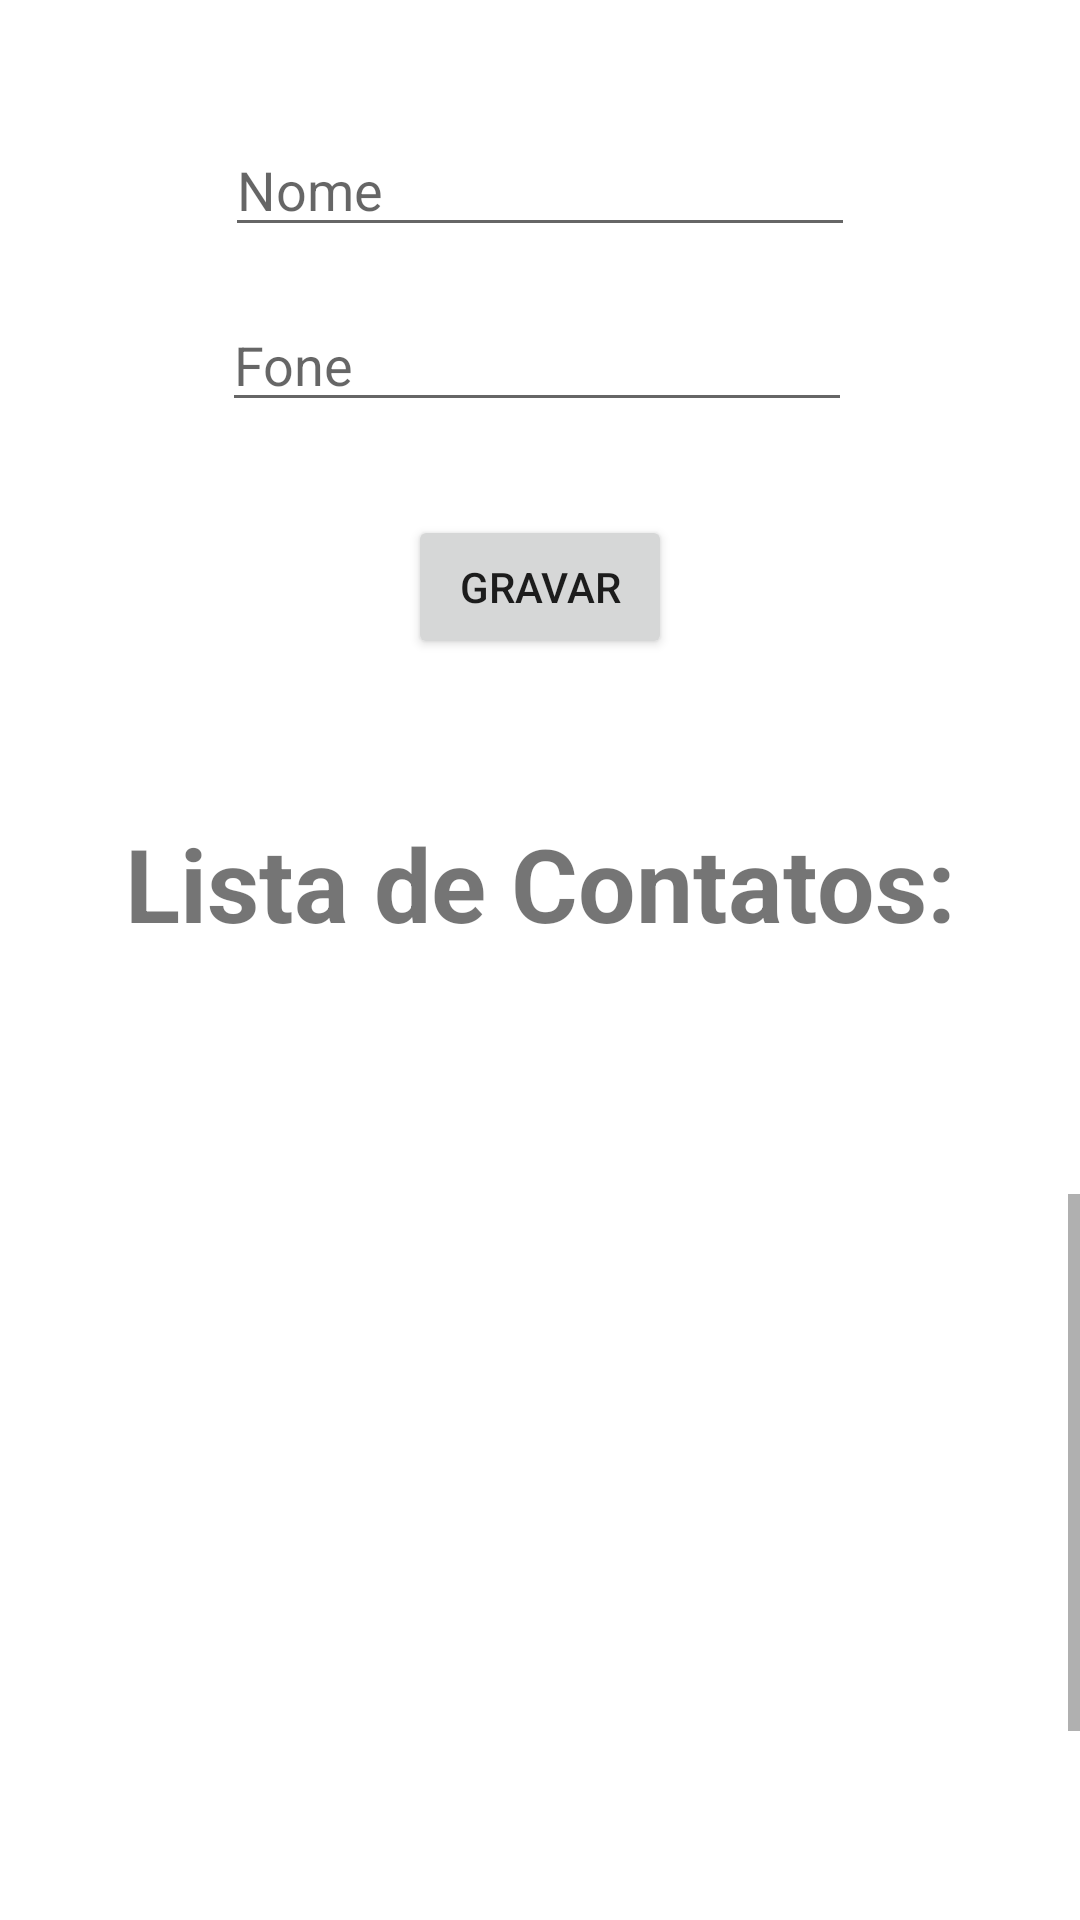

Reconstruct the res/layout file that produces this screen, plus the resources it refers to.
<!-- AndroidManifest.xml: application theme Theme.DR3_E2_A1 -->
<!-- res/layout/activity_main.xml -->
<?xml version="1.0" encoding="utf-8"?>
<androidx.constraintlayout.widget.ConstraintLayout xmlns:android="http://schemas.android.com/apk/res/android"
    xmlns:app="http://schemas.android.com/apk/res-auto"
    xmlns:tools="http://schemas.android.com/tools"
    android:layout_width="match_parent"
    android:layout_height="match_parent"
    tools:context=".MainActivity">

    <EditText
        android:id="@+id/txtNome"
        android:layout_width="wrap_content"
        android:layout_height="wrap_content"
        android:layout_marginTop="41dp"
        android:layout_marginBottom="17dp"
        android:ems="10"
        android:hint="Nome"
        android:inputType="textPersonName"
        app:layout_constraintBottom_toTopOf="@+id/txtFone"
        app:layout_constraintEnd_toEndOf="parent"
        app:layout_constraintStart_toStartOf="parent"
        app:layout_constraintTop_toTopOf="parent" />

    <Button
        android:id="@+id/btnGravar"
        android:layout_width="wrap_content"
        android:layout_height="wrap_content"
        android:layout_marginBottom="52dp"
        android:text="Gravar"
        app:layout_constraintBottom_toTopOf="@+id/txtContatos"
        app:layout_constraintEnd_toEndOf="parent"
        app:layout_constraintStart_toStartOf="parent"
        app:layout_constraintTop_toBottomOf="@+id/txtFone" />

    <EditText
        android:id="@+id/txtFone"
        android:layout_width="wrap_content"
        android:layout_height="wrap_content"
        android:layout_marginEnd="1dp"
        android:layout_marginBottom="31dp"
        android:ems="10"
        android:hint="Fone"
        android:inputType="textPersonName"
        app:layout_constraintBottom_toTopOf="@+id/btnGravar"
        app:layout_constraintEnd_toEndOf="@+id/txtNome"
        app:layout_constraintTop_toBottomOf="@+id/txtNome" />

    <ScrollView
        android:id="@+id/scrollView4"
        android:layout_width="0dp"
        android:layout_height="0dp"
        app:layout_constraintBottom_toBottomOf="parent"
        app:layout_constraintEnd_toEndOf="parent"
        app:layout_constraintStart_toStartOf="parent"
        app:layout_constraintTop_toBottomOf="@+id/txtContatos">

        <LinearLayout
            android:layout_width="match_parent"
            android:layout_height="300dp"
            android:orientation="vertical">

            <ListView
                android:id="@+id/listView"
                android:layout_width="match_parent"
                android:layout_height="327dp">

            </ListView>
        </LinearLayout>
    </ScrollView>

    <TextView
        android:id="@+id/txtContatos"
        android:layout_width="wrap_content"
        android:layout_height="wrap_content"
        android:layout_marginBottom="81dp"
        android:text="Lista de Contatos:"
        android:textSize="34sp"
        android:textStyle="bold"
        app:layout_constraintBottom_toTopOf="@+id/scrollView4"
        app:layout_constraintEnd_toEndOf="parent"
        app:layout_constraintStart_toStartOf="parent"
        app:layout_constraintTop_toBottomOf="@+id/btnGravar" />

</androidx.constraintlayout.widget.ConstraintLayout>
<!-- resources referenced by this layout -->
<resources>
  <style name="Theme.DR3_E2_A1" parent="Theme.MaterialComponents.DayNight.DarkActionBar">
          
          <item name="colorPrimary">@color/purple_500</item>
          <item name="colorPrimaryVariant">@color/purple_700</item>
          <item name="colorOnPrimary">@color/white</item>
          
          <item name="colorSecondary">@color/teal_200</item>
          <item name="colorSecondaryVariant">@color/teal_700</item>
          <item name="colorOnSecondary">@color/black</item>
          
          <item name="android:statusBarColor" tools:targetApi="l">?attr/colorPrimaryVariant</item>
          
      </style>
  <!-- not gathered from this repository: default colours our renderer supplied (Android Studio template values) -->
  <color name="purple_500">#FF6200EE</color>
  <color name="purple_700">#FF3700B3</color>
  <color name="teal_200">#FF03DAC5</color>
  <color name="teal_700">#FF018786</color>
  <color name="black">#FF000000</color>
  <color name="white">#FFFFFFFF</color>
</resources>
